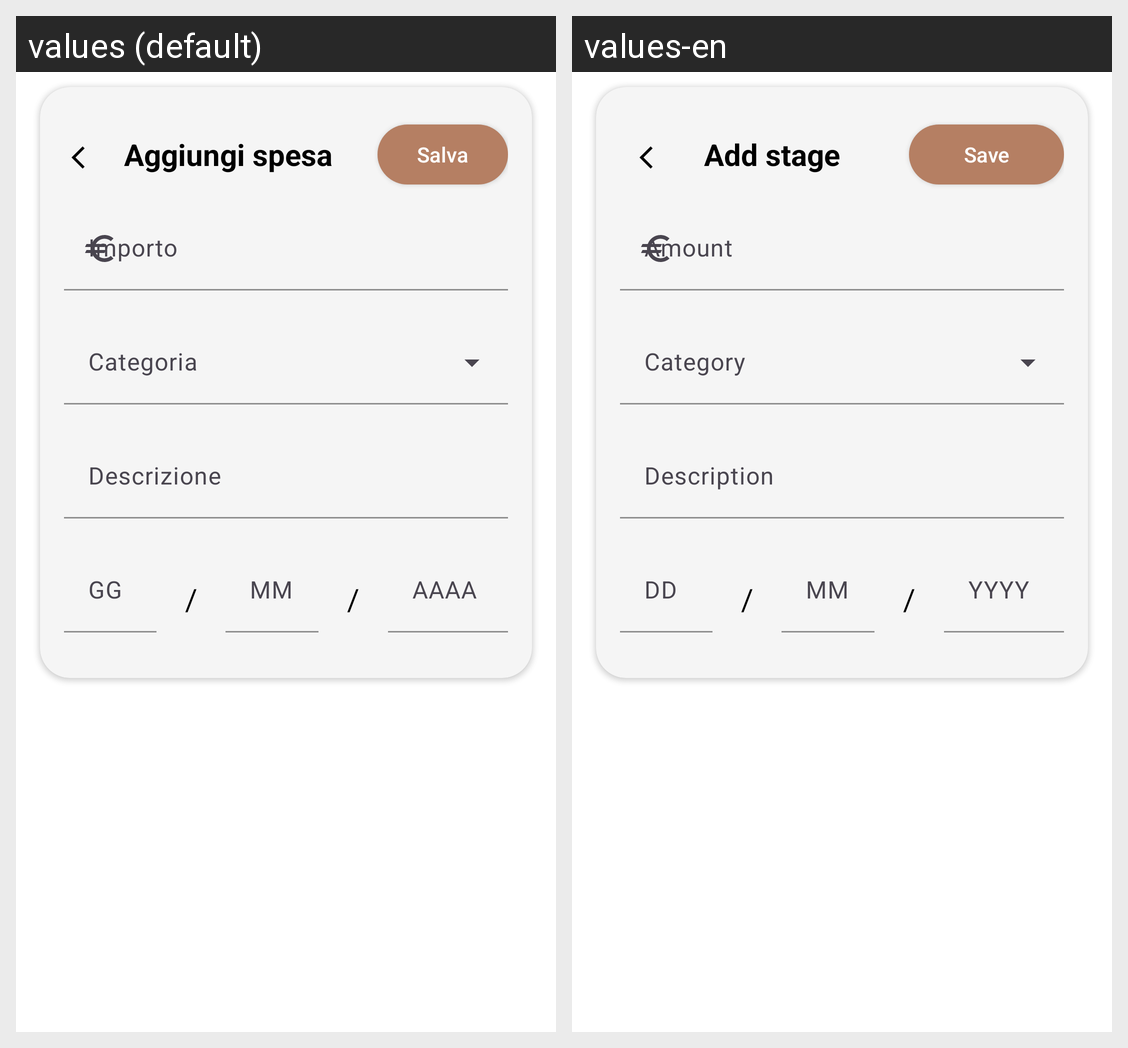

Translations of the strings shown on this Android screen, per locale in the grid:
Android screen res/layout/overlay_add_expense.xml rendered under 2 locales, left to right: values (default), values-en. Device: Nexus 5 (rendered at 1080×1920; each locale shown at half size, 540×960, under a caption strip naming it); theme Base.Theme.TripTales.
Strings drawn on this screen, with the default value and each locale's value (text and hints the layout hard-codes, and strings that could not be matched under every locale, appear in the picture but are not listed):

addSpesaCardTitle
  values: Aggiungi spesa
  values-en: Add stage

saveButton
  values: Salva
  values-en: Save

hintBudget
  values: Importo
  values-en: Amount

hintDescription
  values: Descrizione
  values-en: Description

hintDay
  values: GG
  values-en: DD

SeparatoreData
  values: /
  values-en: /

hintMonth
  values: MM
  values-en: MM

hintYear
  values: AAAA
  values-en: YYYY
